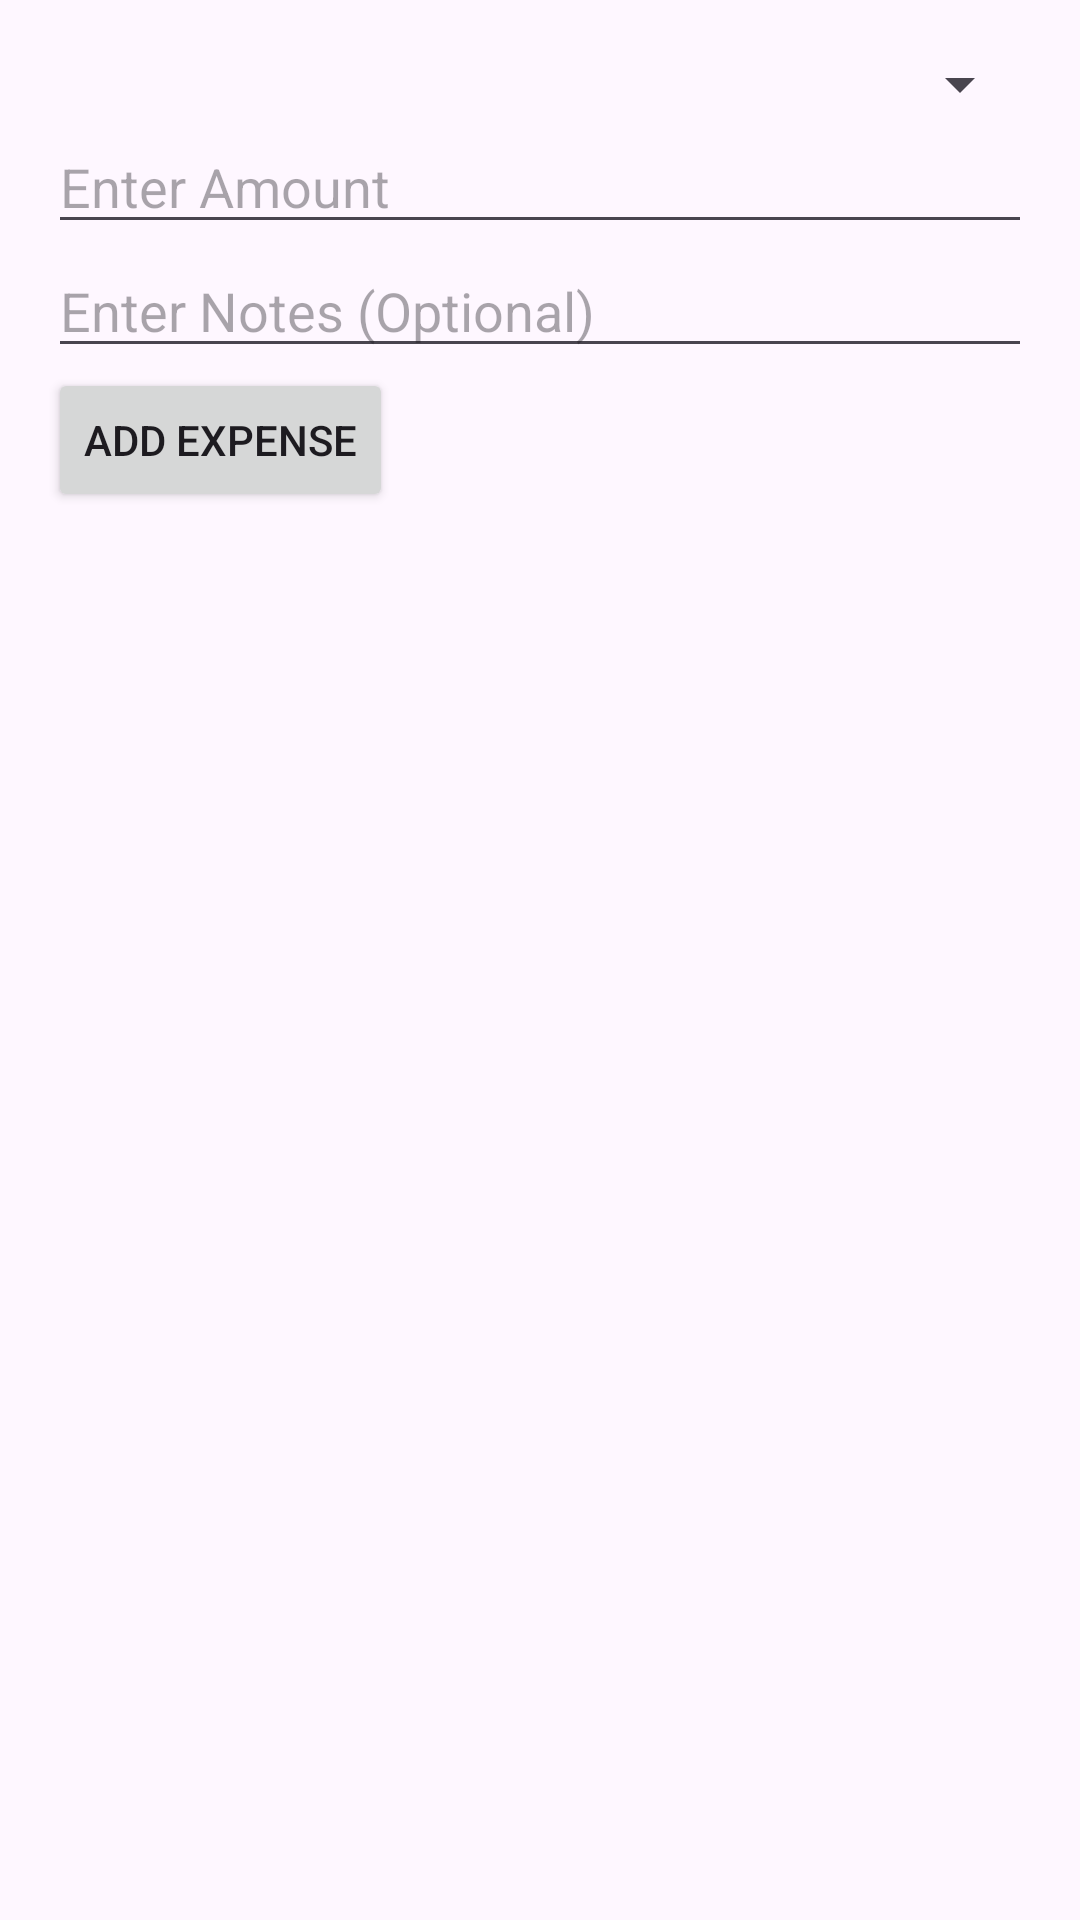

The Android layout XML behind this screen, and the referenced resources:
<!-- AndroidManifest.xml: application theme Theme.PersonalExpensesTracker -->
<!-- res/layout/fragment_add.xml -->
<LinearLayout xmlns:android="http://schemas.android.com/apk/res/android"
    android:layout_width="match_parent"
    android:layout_height="wrap_content"
    android:orientation="vertical"
    android:padding="16dp">

    <Spinner
        android:id="@+id/expenseTypeSpinner"
        android:layout_width="match_parent"
        android:layout_height="wrap_content"
        android:hint="Select Expense Type" />

    <EditText
        android:id="@+id/expenseAmount"
        android:layout_width="match_parent"
        android:layout_height="wrap_content"
        android:inputType="numberDecimal"
        android:hint="Enter Amount" />

    <EditText
        android:id="@+id/expenseNotes"
        android:layout_width="match_parent"
        android:layout_height="wrap_content"
        android:hint="Enter Notes (Optional)"
        android:inputType="textMultiLine" />

    <Button
        android:id="@+id/addExpenseButton"
        android:layout_width="wrap_content"
        android:layout_height="wrap_content"
        android:text="Add Expense" />
</LinearLayout>
<!-- resources referenced by this layout -->
<resources>
  <style name="Theme.PersonalExpensesTracker" parent="Base.Theme.PersonalExpensesTracker" />
  <style name="Base.Theme.PersonalExpensesTracker" parent="Theme.Material3.DayNight.NoActionBar">
          
          
      </style>
</resources>
